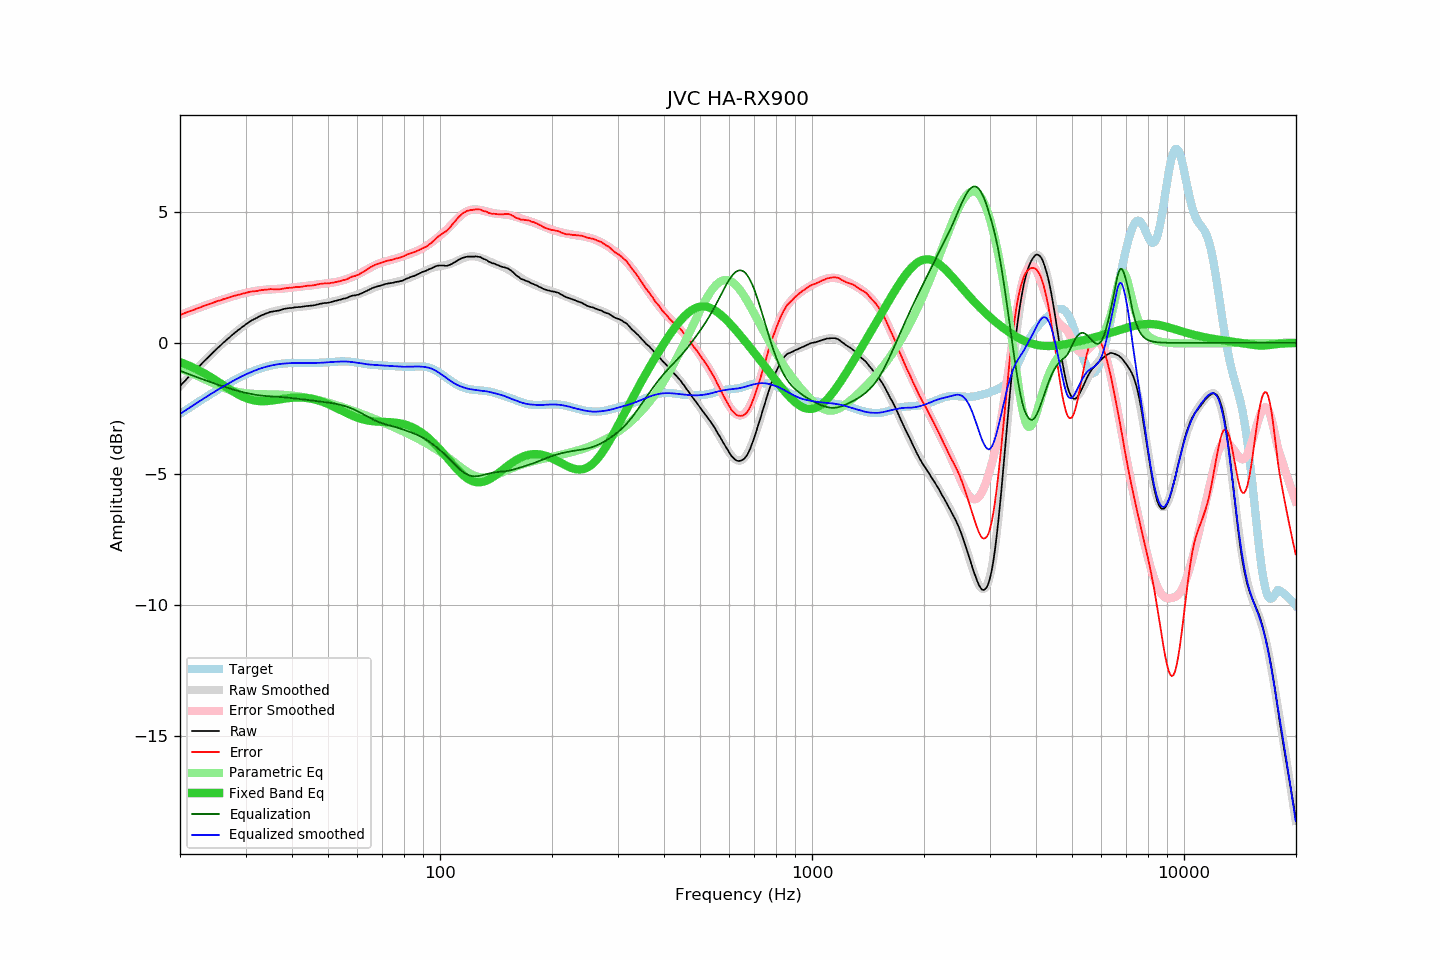

Source data for this figure (header and first rows):
frequency, raw, error, smoothed, error_smoothed, equalization, parametric_eq, equalized_raw, equalized_smoothed, target
20.00, -1.65, 1.06, -1.65, 1.06, -1.06, -0.73, -2.72, -2.71, -2.71
20.20, -1.58, 1.09, -1.58, 1.09, -1.09, -0.76, -2.67, -2.67, -2.67
20.40, -1.52, 1.11, -1.52, 1.11, -1.11, -0.78, -2.63, -2.63, -2.63
20.61, -1.45, 1.14, -1.45, 1.13, -1.13, -0.80, -2.59, -2.59, -2.59
20.81, -1.39, 1.16, -1.39, 1.16, -1.16, -0.83, -2.55, -2.55, -2.55
21.02, -1.32, 1.19, -1.33, 1.18, -1.18, -0.85, -2.50, -2.51, -2.51
21.23, -1.26, 1.21, -1.26, 1.20, -1.20, -0.88, -2.47, -2.47, -2.47
21.44, -1.20, 1.23, -1.20, 1.23, -1.23, -0.91, -2.43, -2.43, -2.43
21.66, -1.14, 1.25, -1.14, 1.25, -1.25, -0.94, -2.39, -2.39, -2.39
21.87, -1.08, 1.27, -1.08, 1.27, -1.27, -0.97, -2.35, -2.35, -2.35
22.09, -1.01, 1.30, -1.01, 1.30, -1.30, -1.00, -2.31, -2.31, -2.31
22.31, -0.95, 1.32, -0.95, 1.32, -1.32, -1.03, -2.27, -2.27, -2.27
22.54, -0.89, 1.34, -0.89, 1.34, -1.34, -1.06, -2.23, -2.23, -2.23
22.76, -0.83, 1.36, -0.83, 1.36, -1.36, -1.09, -2.20, -2.19, -2.19
22.99, -0.76, 1.39, -0.77, 1.39, -1.39, -1.12, -2.15, -2.15, -2.15
23.22, -0.70, 1.41, -0.70, 1.41, -1.41, -1.16, -2.11, -2.11, -2.11
23.45, -0.64, 1.43, -0.64, 1.43, -1.43, -1.19, -2.07, -2.07, -2.07
23.69, -0.58, 1.45, -0.58, 1.45, -1.45, -1.23, -2.04, -2.03, -2.03
23.92, -0.52, 1.48, -0.52, 1.48, -1.48, -1.26, -2.00, -2.00, -2.00
24.16, -0.46, 1.50, -0.46, 1.50, -1.50, -1.30, -1.96, -1.96, -1.96
24.40, -0.40, 1.52, -0.40, 1.52, -1.52, -1.34, -1.92, -1.92, -1.92
24.65, -0.34, 1.54, -0.34, 1.54, -1.54, -1.38, -1.88, -1.88, -1.88
24.89, -0.28, 1.56, -0.28, 1.56, -1.56, -1.42, -1.84, -1.84, -1.84
25.14, -0.22, 1.58, -0.22, 1.58, -1.58, -1.46, -1.80, -1.80, -1.80
25.39, -0.16, 1.61, -0.17, 1.60, -1.60, -1.50, -1.76, -1.77, -1.77
25.65, -0.11, 1.62, -0.11, 1.62, -1.62, -1.54, -1.74, -1.73, -1.73
25.91, -0.05, 1.64, -0.05, 1.64, -1.64, -1.58, -1.70, -1.69, -1.69
26.16, 0.01, 1.67, 0.01, 1.66, -1.66, -1.62, -1.65, -1.66, -1.66
26.43, 0.06, 1.68, 0.06, 1.68, -1.68, -1.66, -1.63, -1.62, -1.62
26.69, 0.12, 1.70, 0.12, 1.70, -1.70, -1.70, -1.58, -1.59, -1.59
26.96, 0.17, 1.72, 0.17, 1.72, -1.72, -1.74, -1.55, -1.55, -1.55
27.23, 0.22, 1.74, 0.22, 1.74, -1.74, -1.78, -1.52, -1.52, -1.52
27.50, 0.28, 1.76, 0.27, 1.76, -1.76, -1.81, -1.48, -1.48, -1.48
27.77, 0.33, 1.78, 0.33, 1.78, -1.78, -1.85, -1.45, -1.45, -1.45
28.05, 0.38, 1.80, 0.38, 1.80, -1.80, -1.89, -1.42, -1.42, -1.42
28.33, 0.43, 1.81, 0.43, 1.81, -1.81, -1.92, -1.38, -1.39, -1.39
28.62, 0.48, 1.83, 0.48, 1.83, -1.83, -1.96, -1.35, -1.35, -1.35
28.90, 0.52, 1.84, 0.53, 1.85, -1.85, -1.99, -1.33, -1.32, -1.32
29.19, 0.57, 1.86, 0.57, 1.86, -1.86, -2.02, -1.29, -1.29, -1.29
29.48, 0.62, 1.88, 0.62, 1.88, -1.88, -2.05, -1.26, -1.26, -1.26
29.78, 0.66, 1.89, 0.66, 1.89, -1.89, -2.08, -1.24, -1.23, -1.23
30.08, 0.71, 1.91, 0.71, 1.91, -1.91, -2.10, -1.20, -1.20, -1.20
30.38, 0.75, 1.92, 0.75, 1.92, -1.92, -2.13, -1.17, -1.17, -1.17
30.68, 0.80, 1.94, 0.79, 1.93, -1.93, -2.15, -1.14, -1.15, -1.14
30.99, 0.84, 1.96, 0.83, 1.95, -1.95, -2.16, -1.11, -1.12, -1.12
31.30, 0.87, 1.96, 0.86, 1.96, -1.96, -2.18, -1.09, -1.09, -1.09
31.61, 0.90, 1.96, 0.90, 1.97, -1.97, -2.19, -1.07, -1.07, -1.07
31.93, 0.93, 1.97, 0.94, 1.98, -1.98, -2.20, -1.05, -1.04, -1.04
32.24, 0.96, 1.98, 0.97, 1.99, -1.99, -2.21, -1.03, -1.02, -1.02
32.57, 1.00, 2.00, 1.00, 2.00, -2.00, -2.22, -1.00, -1.00, -1.00
32.89, 1.03, 2.01, 1.03, 2.01, -2.01, -2.22, -0.98, -0.98, -0.98
33.22, 1.06, 2.02, 1.06, 2.01, -2.01, -2.22, -0.95, -0.96, -0.96
33.55, 1.08, 2.02, 1.08, 2.02, -2.02, -2.22, -0.94, -0.94, -0.94
33.89, 1.11, 2.03, 1.10, 2.02, -2.02, -2.22, -0.92, -0.92, -0.92
34.23, 1.13, 2.03, 1.12, 2.03, -2.03, -2.22, -0.90, -0.91, -0.90
34.57, 1.15, 2.04, 1.14, 2.03, -2.03, -2.21, -0.89, -0.89, -0.89
34.92, 1.18, 2.05, 1.16, 2.04, -2.04, -2.21, -0.86, -0.87, -0.87
35.27, 1.19, 2.05, 1.18, 2.04, -2.04, -2.20, -0.85, -0.86, -0.86
35.62, 1.20, 2.04, 1.20, 2.05, -2.05, -2.19, -0.85, -0.85, -0.84
35.97, 1.21, 2.04, 1.21, 2.05, -2.05, -2.18, -0.84, -0.84, -0.83
... 635 more rows
